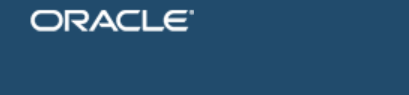
Workflow: LoginOracleERP

Step 1: Attach Browser - LoginPage (msedge.exe)

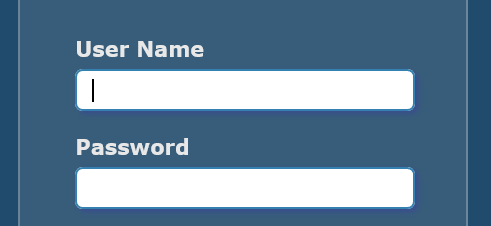
Step 2: find the text box

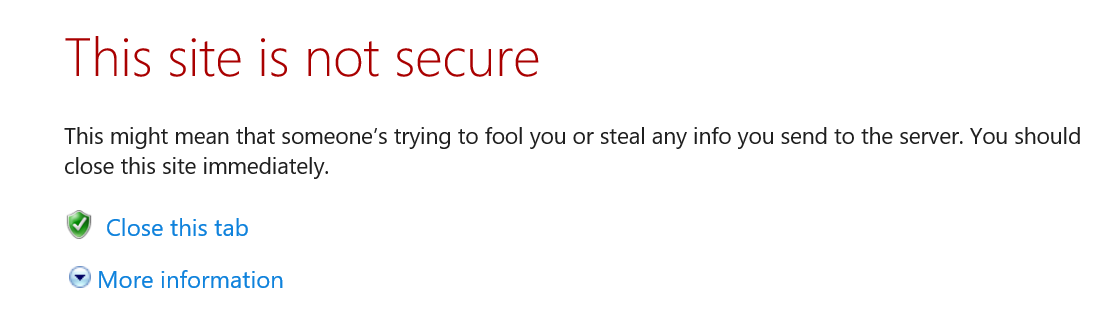
Step 3: Attach Browser - SiteNotSecurePage (msedge.exe)

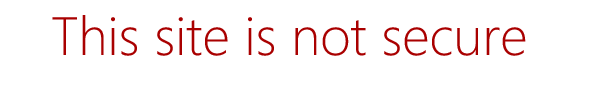
Step 4: find in window 'This site isn’t secure' (msedge.exe)
